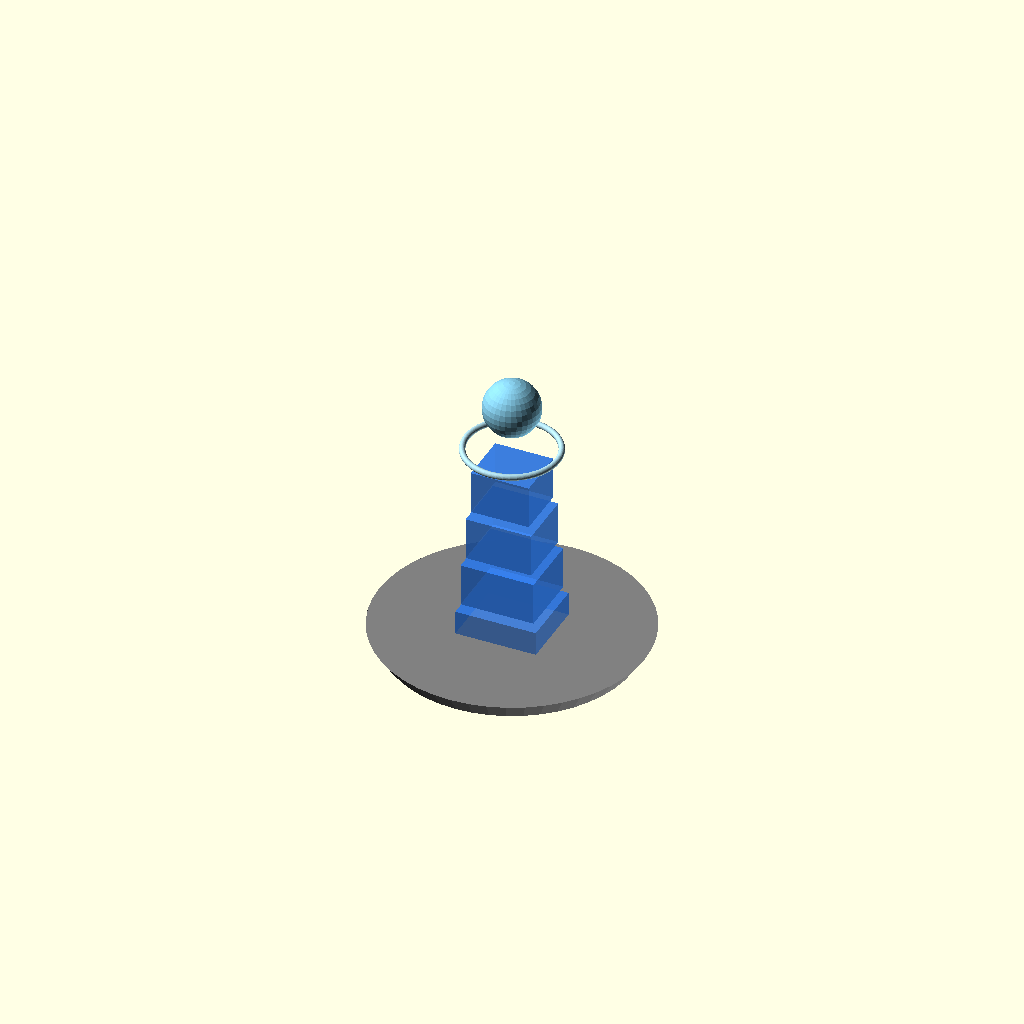
Cell 1: rendered with the file's own defaults.
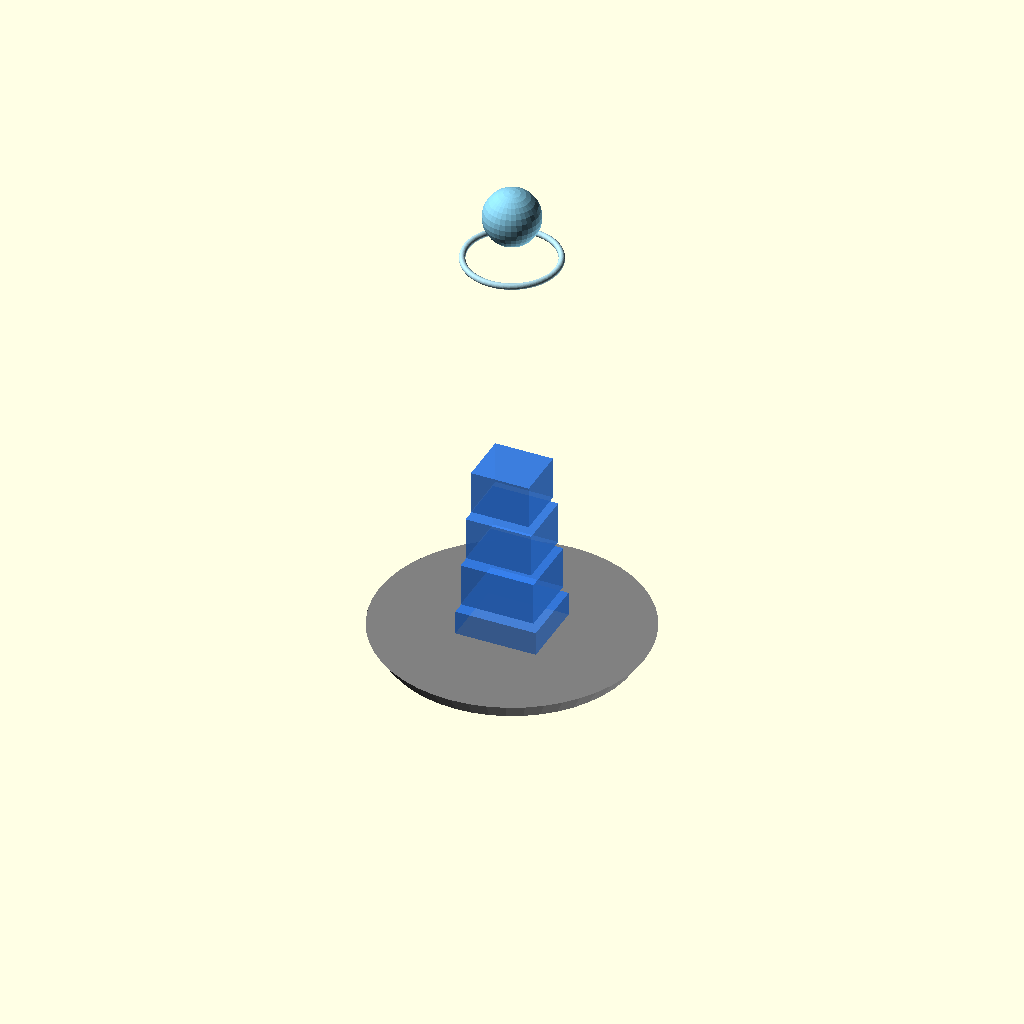
Cell 2 — tower_h set to 8.4, the other parameters unchanged.
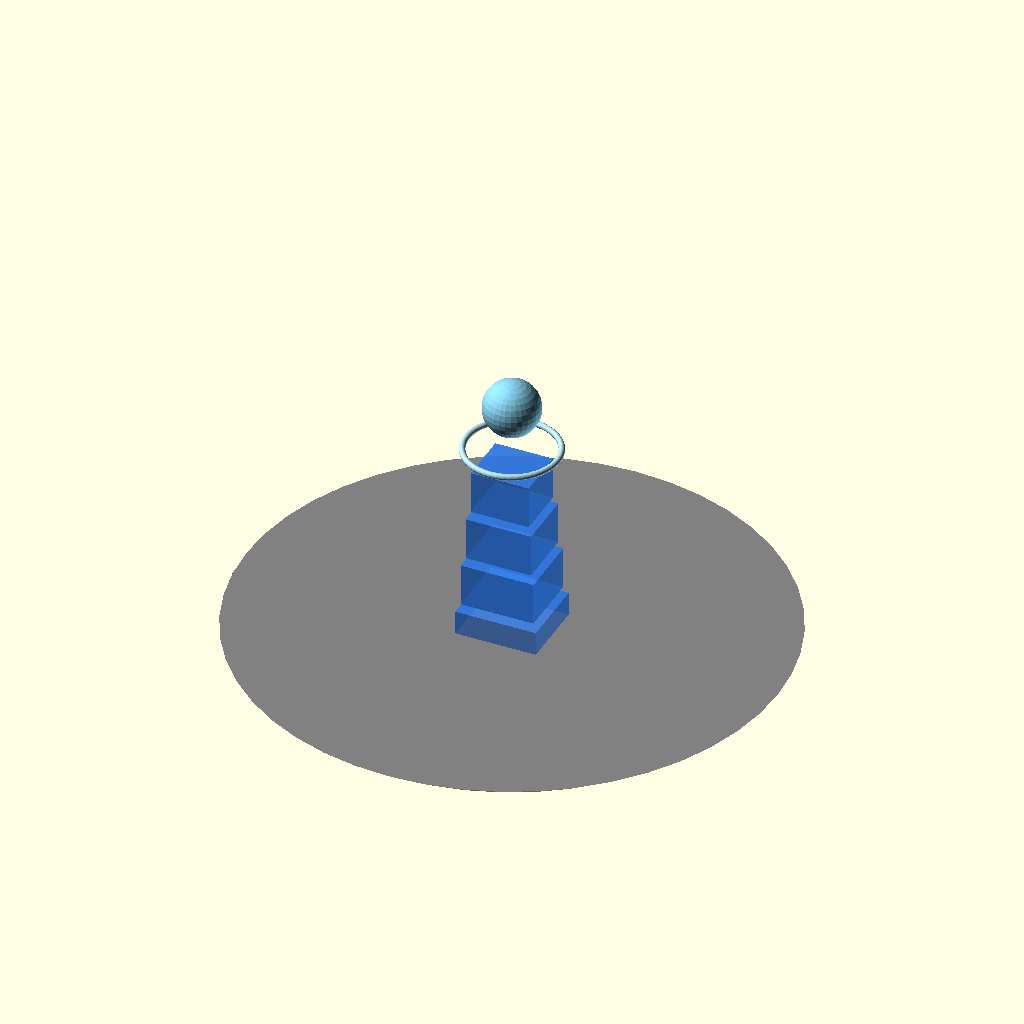
Cell 3: the same model with base_r = 4.8.
One fixed orthographic camera (rotation 55°, 0°, 25°; colour scheme Cornfield) for every cell.
The OpenSCAD source (models/cad-source/unit01_digital_tower.scad):
// 读写3 Unit1 · 数字书塔（OpenSCAD 可编辑 CAD 源文件）
// 导出: F6 渲染 → File → Export → STL → Blender → GLB
// 水晶体请在 Blender 中命名 Crystal

$fn = 48;
tower_h = 4.2;
base_r = 2.4;

module crystal() {
  color("SkyBlue")
    translate([0, 0, tower_h + 0.9])
      sphere(r = 0.55, $fn = 32);
}

module glass_slice(i) {
  w = 1.6 - i * 0.15;
  d = 1.4 - i * 0.12;
  translate([0, 0, 0.4 + i * 1.0])
    color([0.2, 0.5, 0.95, 0.75])
      cube([w, d, 0.85], center = true);
}

color("Gray")
  cylinder(h = 0.35, r1 = base_r, r2 = base_r * 1.1, center = false);

for (i = [0:3])
  glass_slice(i);

color("LightBlue")
  translate([0, 0, tower_h])
    rotate_extrude()
      translate([0.9, 0, 0])
        circle(r = 0.06);

crystal();
Parameter table extracted from the source (name, type, default, range or options):
tower_h: number, default 4.2
base_r: number, default 2.4
